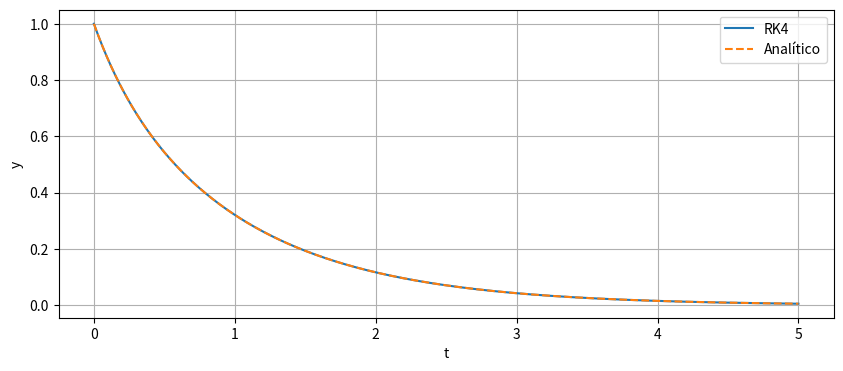
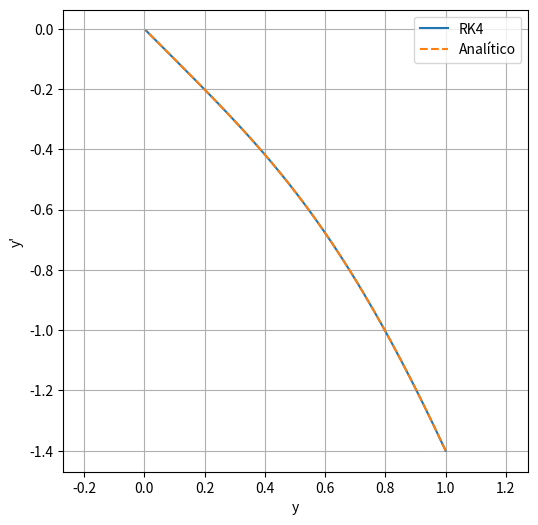

Python code for these plots, in order:
import numpy as np
import matplotlib.pyplot as plt

# Coeficientes da EDO
a = 5.0
b = 4.0

# Condições iniciais
y0 = 1.0
ypp0 = 3.0
yp0 = -(ypp0 + b*y0) / a

# Parâmetros
h = 0.01
t_max = 5.0
t = np.arange(0, t_max + h, h)
N = len(t)

# Vetores
y = np.zeros(N)
v = np.zeros(N)
y[0] = y0
v[0] = yp0

# Funções do sistema


def f_y(v):
    return v


def f_v(y, v):
    return -a*v - b*y


# Método RK4
for n in range(N-1):
    k1y = f_y(v[n])
    k1v = f_v(y[n], v[n])

    k2y = f_y(v[n] + 0.5*h*k1v)
    k2v = f_v(y[n] + 0.5*h*k1y, v[n] + 0.5*h*k1v)

    k3y = f_y(v[n] + 0.5*h*k2v)
    k3v = f_v(y[n] + 0.5*h*k2y, v[n] + 0.5*h*k2v)

    k4y = f_y(v[n] + h*k3v)
    k4v = f_v(y[n] + h*k3y, v[n] + h*k3v)

    y[n+1] = y[n] + (h/6)*(k1y + 2*k2y + 2*k3y + k4y)
    v[n+1] = v[n] + (h/6)*(k1v + 2*k2v + 2*k3v + k4v)

# Solução analítica
r1, r2 = np.roots([1, a, b])
C2 = (yp0 - r1*y0)/(r2 - r1)
C1 = y0 - C2
y_a = C1*np.exp(r1*t) + C2*np.exp(r2*t)
v_a = r1*C1*np.exp(r1*t) + r2*C2*np.exp(r2*t)

# Gráficos
plt.figure(figsize=(10, 4))
plt.plot(t, y, label='RK4')
plt.plot(t, y_a, '--', label='Analítico')
plt.legend()
plt.grid()
plt.xlabel('t')
plt.ylabel('y')

plt.figure(figsize=(6, 6))
plt.plot(y, v, label='RK4')
plt.plot(y_a, v_a, '--', label='Analítico')
plt.xlabel('y')
plt.ylabel("y'")
plt.grid()
plt.axis('equal')
plt.legend()
plt.show()
